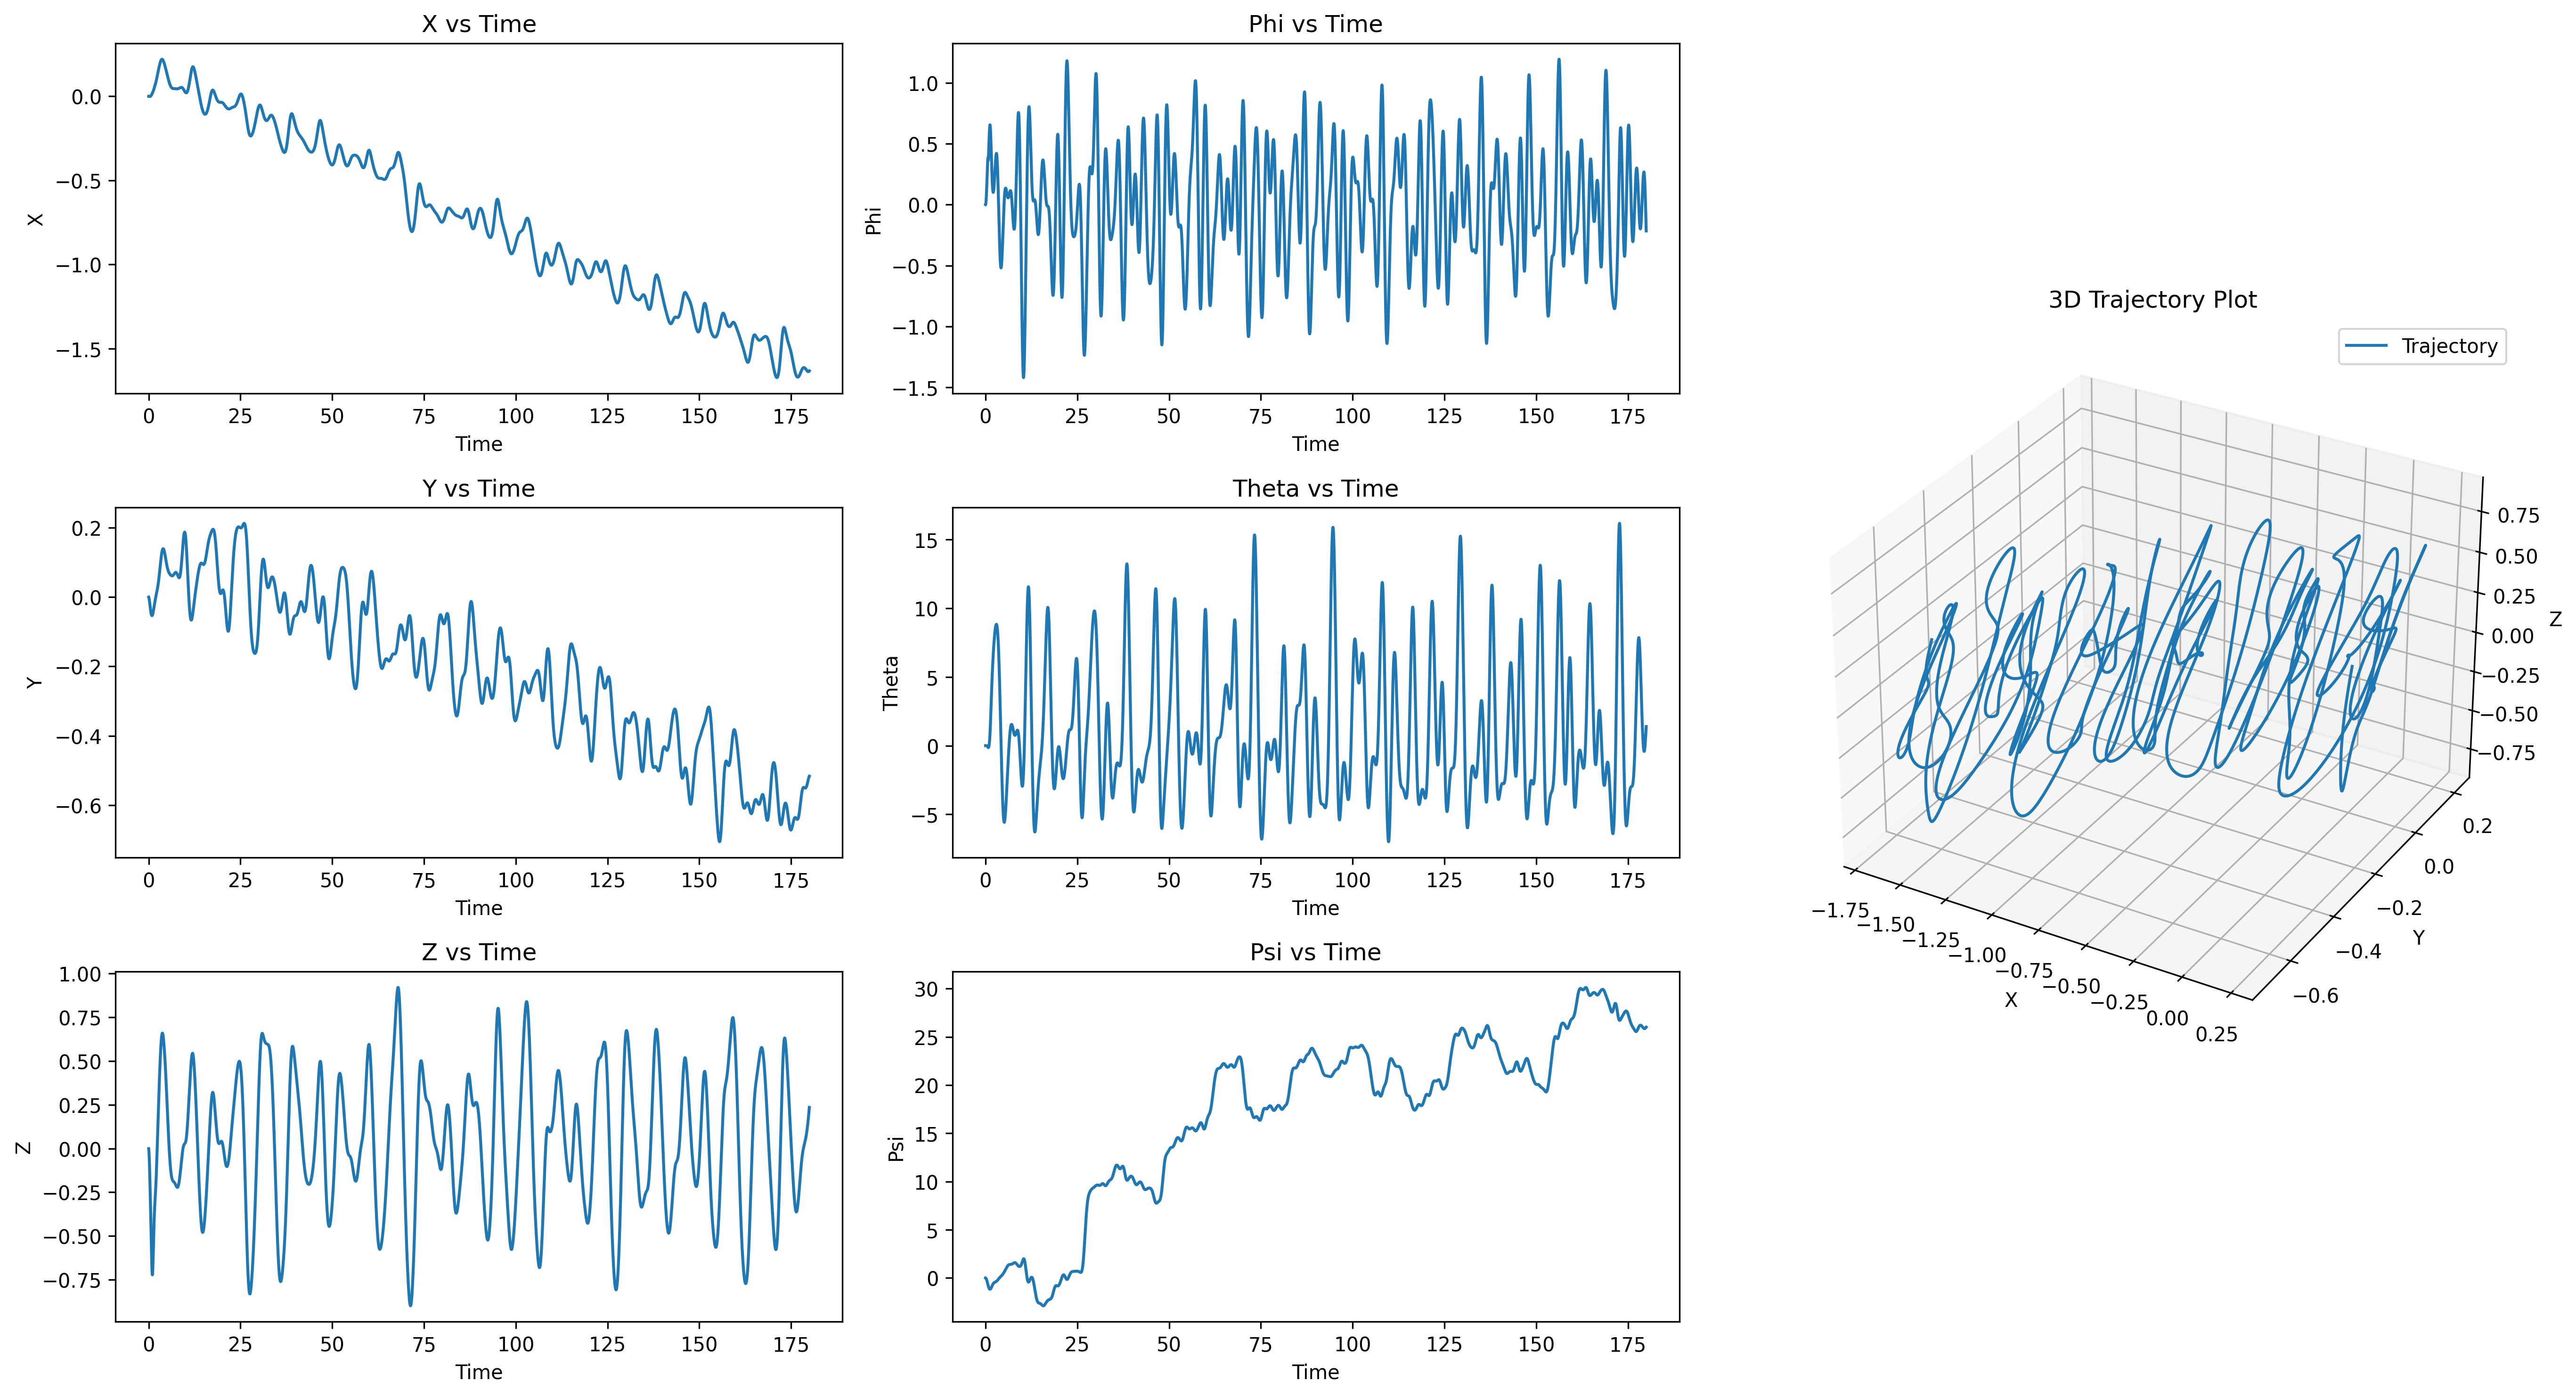

The file beside this chart, header and first rows:
t, x, y, z, roll, pitch, heading, u, v, w, p, q, r
0.01667, -0.00001827, -0.0001395, -0.001048, -0.00000000, 0.00000000, -0.00001885, -0.001096, -0.008368, -0.06285, -0.00000006, 0.00000000, -0.001131
0.03333, -0.00005242, -0.0004115, -0.003105, 0.00000478, -0.00000025, -0.00005658, -0.002049, -0.01632, -0.1235, 0.0002871, -0.00001476, -0.002264
0.05, -0.0001001, -0.0008092, -0.006134, 0.00001800, -0.00000078, -0.0001131, -0.00286, -0.02386, -0.1817, 0.0007929, -0.00003205, -0.003392
0.06667, -0.0001591, -0.001326, -0.01009, 0.00004238, -0.00000150, -0.0001883, -0.003536, -0.03098, -0.2375, 0.001463, -0.00004309, -0.004513
0.08333, -0.0002272, -0.001954, -0.01494, 0.00007989, -0.00000220, -0.000282, -0.004078, -0.03767, -0.2908, 0.002251, -0.00004260, -0.005621
0.1, -0.0003022, -0.002687, -0.02063, 0.0001319, -0.00000266, -0.0003939, -0.004491, -0.04395, -0.3415, 0.003121, -0.00002808, -0.006715
0.1167, -0.0003822, -0.003518, -0.02713, 0.0001993, -0.00000263, -0.0005238, -0.00478, -0.04981, -0.3896, 0.004044, 0.00000058, -0.007792
0.1333, -0.0004651, -0.00444, -0.03438, 0.0002825, -0.00000191, -0.0006713, -0.004947, -0.05525, -0.4352, 0.004995, 0.00004153, -0.00885
0.15, -0.0005491, -0.005447, -0.04235, 0.0003818, -0.00000035, -0.0008361, -0.004998, -0.06028, -0.4782, 0.005955, 0.00009118, -0.009887
0.1667, -0.0006322, -0.006532, -0.05099, 0.0004969, 0.00000213, -0.001018, -0.004935, -0.0649, -0.5186, 0.006909, 0.0001446, -0.0109
0.1833, -0.0007128, -0.007688, -0.06027, 0.0006277, 0.00000550, -0.001216, -0.004762, -0.06911, -0.5566, 0.007843, 0.0001959, -0.0119
0.2, -0.0007891, -0.00891, -0.07014, 0.0007734, 0.00000961, -0.00143, -0.004485, -0.07292, -0.5922, 0.008747, 0.0002389, -0.01287
0.2167, -0.0008594, -0.01019, -0.08056, 0.0009336, 0.00001423, -0.001661, -0.004105, -0.07634, -0.6255, 0.009613, 0.0002666, -0.01381
0.2333, -0.0009223, -0.01152, -0.0915, 0.001108, 0.00001900, -0.001906, -0.003628, -0.07936, -0.6565, 0.01043, 0.0002722, -0.01474
0.25, -0.0009761, -0.0129, -0.1029, 0.001294, 0.00002343, -0.002167, -0.003057, -0.082, -0.6855, 0.0112, 0.0002487, -0.01563
0.2667, -0.001019, -0.01432, -0.1148, 0.001493, 0.00002695, -0.002442, -0.002397, -0.08426, -0.7124, 0.01191, 0.0001897, -0.01651
0.2833, -0.001051, -0.01578, -0.1271, 0.001702, 0.00002887, -0.002731, -0.00165, -0.08615, -0.7373, 0.01257, 0.00008914, -0.01735
0.3, -0.001069, -0.01726, -0.1398, 0.001921, 0.00002841, -0.003034, -0.0008214, -0.08767, -0.7604, 0.01316, -0.00005861, -0.01818
0.3167, -0.001072, -0.01876, -0.1528, 0.00215, 0.00002471, -0.00335, 0.00008521, -0.08884, -0.7819, 0.01368, -0.0002584, -0.01897
0.3333, -0.00106, -0.02029, -0.1661, 0.002385, 0.00001684, -0.003679, 0.001066, -0.08966, -0.8016, 0.01414, -0.0005144, -0.01974
0.35, -0.001031, -0.02182, -0.1798, 0.002627, 0.00000382, -0.004021, 0.002117, -0.09014, -0.8199, 0.01453, -0.0008301, -0.02048
0.3667, -0.000983, -0.02336, -0.1937, 0.002875, -0.00001538, -0.004374, 0.003234, -0.09029, -0.8368, 0.01485, -0.001208, -0.0212
0.3833, -0.000916, -0.02491, -0.2079, 0.003127, -0.00004182, -0.004739, 0.004413, -0.09012, -0.8523, 0.0151, -0.001649, -0.02188
0.4, -0.0008285, -0.02645, -0.2224, 0.003381, -0.00007656, -0.005115, 0.00565, -0.08963, -0.8666, 0.01528, -0.002155, -0.02254
0.4167, -0.0007195, -0.02798, -0.237, 0.003638, -0.0001207, -0.005501, 0.006942, -0.08884, -0.8797, 0.01539, -0.002726, -0.02316
0.4333, -0.000588, -0.02949, -0.2519, 0.003895, -0.0001753, -0.005897, 0.008284, -0.08776, -0.8918, 0.01543, -0.003361, -0.02375
0.45, -0.000433, -0.03099, -0.2669, 0.004152, -0.0002413, -0.006302, 0.009672, -0.08639, -0.9029, 0.0154, -0.004058, -0.02431
0.4667, -0.0002536, -0.03247, -0.2821, 0.004407, -0.0003198, -0.006716, 0.0111, -0.08475, -0.913, 0.0153, -0.004814, -0.02483
0.4833, -0.00004890, -0.03392, -0.2975, 0.004659, -0.0004118, -0.007139, 0.01257, -0.08284, -0.9224, 0.01514, -0.005628, -0.02531
0.5, 0.000182, -0.03534, -0.313, 0.004908, -0.000518, -0.007568, 0.01408, -0.08068, -0.9309, 0.01491, -0.006496, -0.02576
0.5167, 0.0004398, -0.03672, -0.3287, 0.005152, -0.0006394, -0.008005, 0.01561, -0.07828, -0.9387, 0.01462, -0.007412, -0.02616
0.5333, 0.0007254, -0.03807, -0.3444, 0.00539, -0.0007767, -0.008448, 0.01717, -0.07564, -0.9459, 0.01426, -0.008373, -0.02652
0.55, 0.001039, -0.03937, -0.3603, 0.005621, -0.0009305, -0.008896, 0.01876, -0.07278, -0.9525, 0.01384, -0.00937, -0.02684
0.5667, 0.001382, -0.04062, -0.3763, 0.00584, -0.001094, -0.009348, 0.02031, -0.06975, -0.9585, 0.01314, -0.009973, -0.02708
0.5833, 0.001752, -0.04183, -0.3923, 0.006047, -0.001265, -0.009803, 0.02184, -0.06652, -0.964, 0.01237, -0.0104, -0.02722
0.6, 0.00215, -0.04298, -0.4085, 0.006234, -0.001438, -0.01026, 0.02335, -0.06315, -0.969, 0.01122, -0.01053, -0.02731
0.6167, 0.002576, -0.04408, -0.4247, 0.006396, -0.001607, -0.01072, 0.02481, -0.05968, -0.9736, 0.00968, -0.01034, -0.02732
0.6333, 0.003028, -0.04513, -0.441, 0.006533, -0.001771, -0.01117, 0.02624, -0.05606, -0.9778, 0.008148, -0.00999, -0.02724
0.65, 0.003507, -0.04611, -0.4573, 0.006637, -0.001924, -0.01162, 0.02764, -0.05236, -0.9817, 0.006207, -0.009376, -0.02712
0.6667, 0.004011, -0.04704, -0.4737, 0.006703, -0.002063, -0.01207, 0.02899, -0.04862, -0.9852, 0.003905, -0.008506, -0.02691
0.6833, 0.004539, -0.0479, -0.4902, 0.006732, -0.002185, -0.01252, 0.03031, -0.04476, -0.9884, 0.001683, -0.007498, -0.02662
0.7, 0.005092, -0.0487, -0.5067, 0.006718, -0.002287, -0.01296, 0.03159, -0.04089, -0.9913, -0.0008718, -0.006315, -0.02629
0.7167, 0.005667, -0.04944, -0.5233, 0.006658, -0.002366, -0.01339, 0.03281, -0.03703, -0.994, -0.003712, -0.004935, -0.0259
0.7333, 0.006264, -0.05011, -0.5399, 0.006547, -0.002421, -0.01381, 0.03399, -0.03319, -0.9964, -0.006698, -0.003452, -0.02542
0.75, 0.006882, -0.05071, -0.5565, 0.006389, -0.00245, -0.01423, 0.03513, -0.02929, -0.9987, -0.009543, -0.001878, -0.0249
0.7667, 0.007518, -0.05125, -0.5731, 0.006362, -0.002451, -0.01463, 0.03622, -0.02545, -0.9962, -0.001701, -0.0002285, -0.02435
0.7833, 0.008172, -0.05173, -0.5895, 0.006432, -0.002425, -0.01503, 0.03725, -0.02176, -0.9817, 0.004143, 0.001411, -0.02372
0.8, 0.008842, -0.05214, -0.6054, 0.006575, -0.002372, -0.01541, 0.03823, -0.01815, -0.9564, 0.008542, 0.003045, -0.02304
0.8167, 0.009526, -0.0525, -0.6208, 0.006771, -0.002291, -0.01578, 0.03916, -0.01463, -0.9214, 0.01172, 0.004712, -0.02234
0.8333, 0.01022, -0.0528, -0.6354, 0.007002, -0.002181, -0.01614, 0.04003, -0.01126, -0.8777, 0.01383, 0.006443, -0.02161
0.85, 0.01093, -0.05304, -0.6492, 0.007256, -0.002041, -0.01649, 0.04085, -0.008037, -0.8263, 0.01515, 0.00824, -0.02083
0.8667, 0.01165, -0.05322, -0.662, 0.007522, -0.00187, -0.01682, 0.04161, -0.004831, -0.7682, 0.01596, 0.01012, -0.02002
0.8833, 0.01237, -0.05335, -0.6737, 0.007794, -0.001666, -0.01714, 0.04231, -0.001787, -0.7043, 0.0163, 0.01211, -0.01921
0.9, 0.0131, -0.05343, -0.6843, 0.008067, -0.001426, -0.01745, 0.04296, 0.001189, -0.6353, 0.01634, 0.01421, -0.01836
0.9167, 0.01384, -0.05345, -0.6937, 0.008337, -0.00115, -0.01774, 0.04355, 0.004058, -0.5621, 0.01615, 0.01644, -0.01752
0.9333, 0.01459, -0.05342, -0.7017, 0.008601, -0.0008345, -0.01801, 0.04408, 0.006817, -0.4853, 0.01584, 0.0188, -0.01664
0.95, 0.01534, -0.05333, -0.7085, 0.008858, -0.0004771, -0.01827, 0.04456, 0.009499, -0.4056, 0.01542, 0.02131, -0.01577
0.9667, 0.01609, -0.05319, -0.7139, 0.009107, -0.00007535, -0.01851, 0.04499, 0.01213, -0.3236, 0.01491, 0.02397, -0.01489
0.9833, 0.01685, -0.053, -0.7179, 0.009348, 0.0003733, -0.01874, 0.04536, 0.01461, -0.2398, 0.01444, 0.02679, -0.014
1, 0.01762, -0.05275, -0.7205, 0.009579, 0.0008718, -0.01896, 0.04568, 0.01706, -0.1547, 0.01386, 0.02979, -0.01312
... 10,740 more rows
